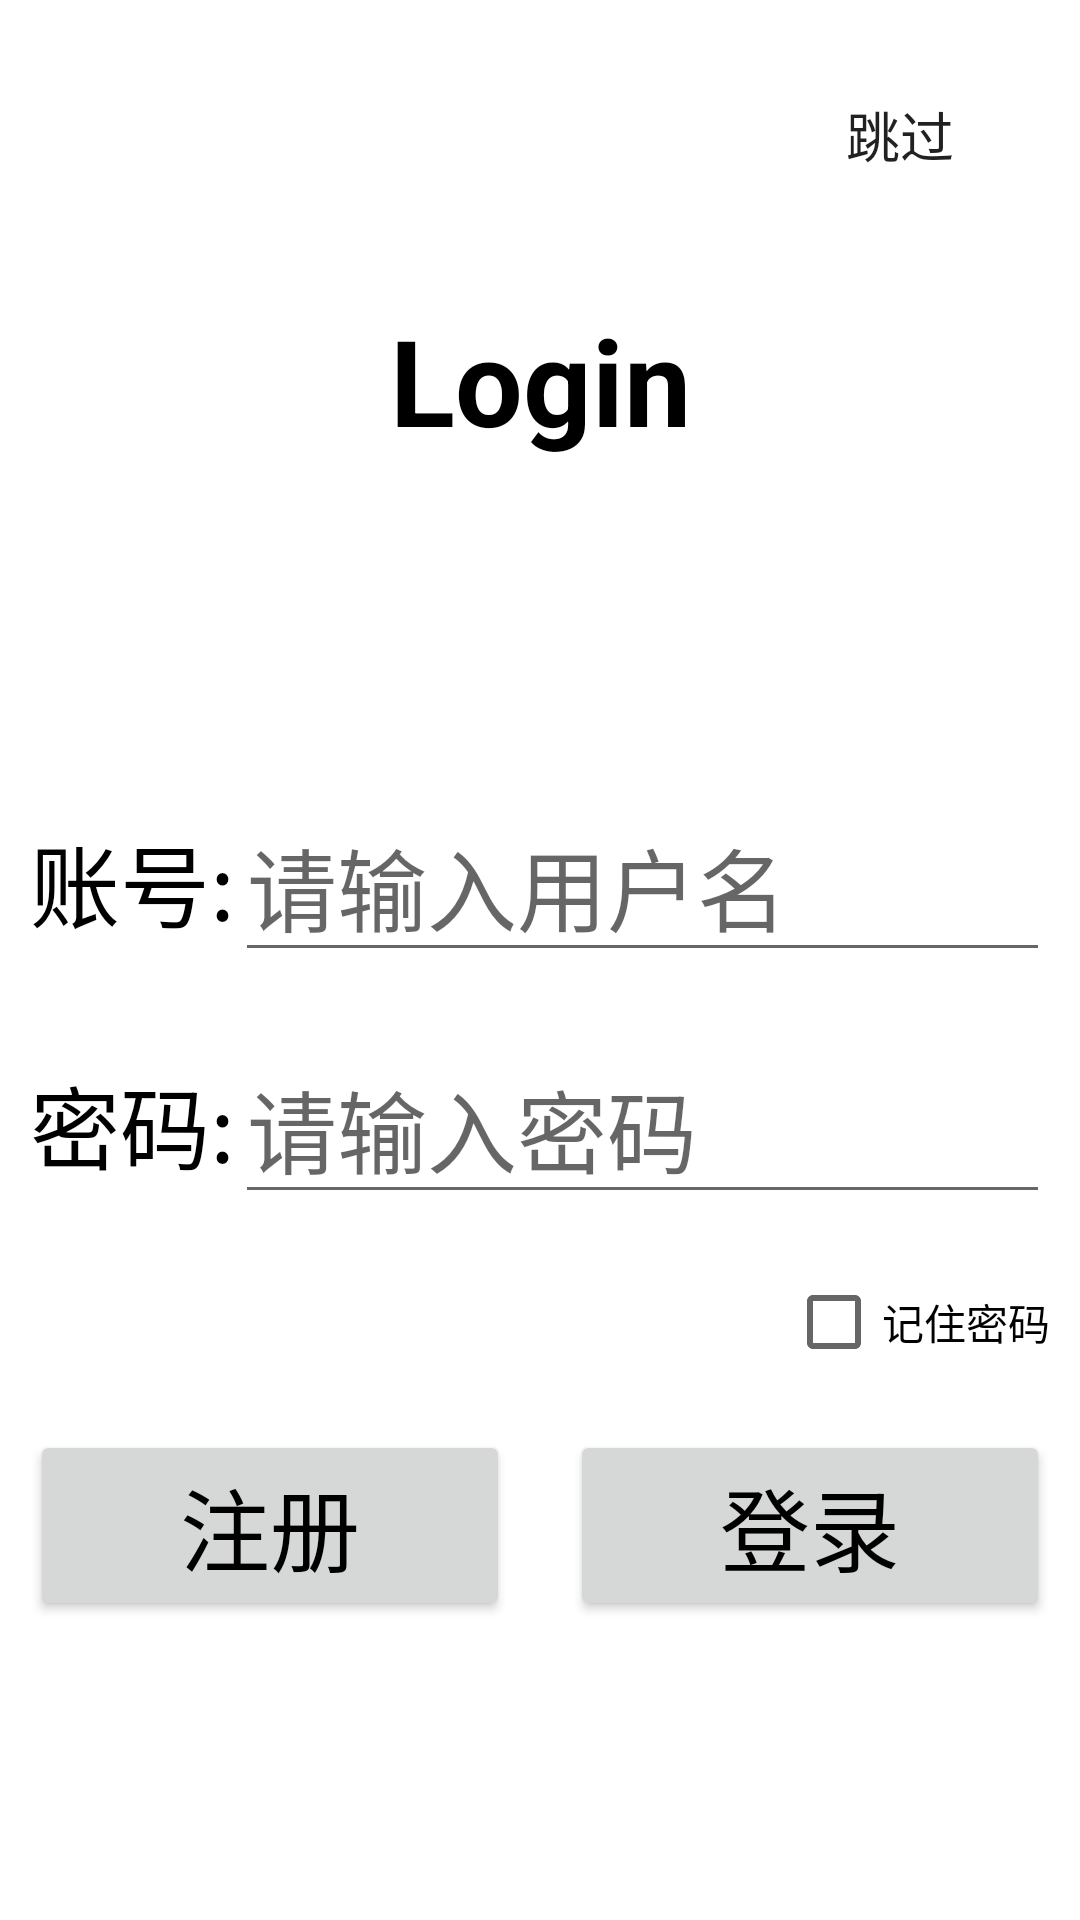

Write the Android layout XML for this screen, with the resource values it uses.
<!-- AndroidManifest.xml: application theme Theme.PlantIdentify -->
<!-- res/layout/activity_login.xml -->
<?xml version="1.0" encoding="utf-8"?>
<LinearLayout xmlns:android="http://schemas.android.com/apk/res/android"
    xmlns:app="http://schemas.android.com/apk/res-auto"
    xmlns:tools="http://schemas.android.com/tools"
    android:layout_width="match_parent"
    android:layout_height="match_parent"
    android:background="@color/design_default_color_background"
    android:orientation="vertical"
    tools:context=".LoginActivity">

    <FrameLayout
        android:layout_width="match_parent"
        android:layout_height="wrap_content">
        <TextView
            android:layout_width="match_parent"
            android:layout_height="wrap_content"
            android:text="Login"
            android:textStyle="bold"
            android:textSize="40sp"
            android:textColor="#000000"
            android:gravity="center"
            android:layout_margin="100dp"/>
        <Button
            android:id="@+id/over"
            android:layout_width="80dp"
            android:layout_height="50dp"
            android:text="跳过"
            android:textSize="18sp"
            android:layout_gravity="right"
            android:background="@android:color/transparent"
            android:layout_marginTop="20dp"
            android:layout_marginRight="20dp" />
    </FrameLayout>

    <LinearLayout
        android:layout_width="match_parent"
        android:layout_height="wrap_content"
        android:orientation="horizontal"
        android:layout_margin="10dp">
        <TextView
            android:layout_width="wrap_content"
            android:layout_height="wrap_content"
            android:text="账号:"
            android:textSize="30sp"
            android:textColor="#000000" />
        <EditText
            android:id="@+id/username"
            android:layout_width="match_parent"
            android:layout_height="wrap_content"
            android:textSize="30sp"
            android:hint="请输入用户名"/>
    </LinearLayout>
    <LinearLayout
        android:layout_width="match_parent"
        android:layout_height="wrap_content"
        android:orientation="horizontal"
        android:layout_margin="10dp">
        <TextView
            android:layout_width="wrap_content"
            android:layout_height="wrap_content"
            android:text="密码:"
            android:textSize="30sp"
            android:textColor="#000000" />
        <EditText
            android:id="@+id/pwd"
            android:layout_width="match_parent"
            android:layout_height="wrap_content"
            android:textSize="30sp"
            android:inputType="textPassword"
            android:hint="请输入密码"/>
    </LinearLayout>

    <CheckBox
        android:id="@+id/remember"
        android:layout_width="wrap_content"
        android:layout_height="wrap_content"
        android:text="记住密码"
        android:layout_gravity="right"
        android:layout_margin="10dp"/>

    <LinearLayout
        android:layout_width="match_parent"
        android:layout_height="wrap_content"
        android:orientation="horizontal"
        android:weightSum="2"
        android:layout_margin="10dp">
        <Button
            android:id="@+id/register"
            android:layout_width="wrap_content"
            android:layout_height="wrap_content"
            android:text="注册"
            android:textSize="30sp"
            android:textColor="#000000"
            android:layout_weight="1"
            android:layout_marginRight="20dp" />
        <Button
            android:id="@+id/login"
            android:layout_width="wrap_content"
            android:layout_height="wrap_content"
            android:text="登录"
            android:textColor="#000000"
            android:textSize="30sp"
            android:layout_weight="1"/>
    </LinearLayout>

</LinearLayout>
<!-- resources referenced by this layout -->
<resources>
  <style name="Theme.PlantIdentify" parent="Theme.AppCompat.Light.NoActionBar">
          
          <item name="colorPrimary">@color/purple_500</item>
          <item name="colorPrimaryVariant">@color/purple_700</item>
          <item name="colorOnPrimary">@color/white</item>
          
          <item name="colorSecondary">@color/teal_200</item>
          <item name="colorSecondaryVariant">@color/teal_700</item>
          <item name="colorOnSecondary">@color/black</item>
          
          <item name="android:statusBarColor" tools:targetApi="l">?attr/colorPrimaryVariant</item>
          
      </style>
  <!-- not gathered from this repository: default colours our renderer supplied (Android Studio template values) -->
  <color name="purple_500">#FF6200EE</color>
  <color name="purple_700">#FF3700B3</color>
  <color name="teal_200">#FF03DAC5</color>
  <color name="teal_700">#FF018786</color>
  <color name="black">#FF000000</color>
  <color name="white">#FFFFFFFF</color>
</resources>
